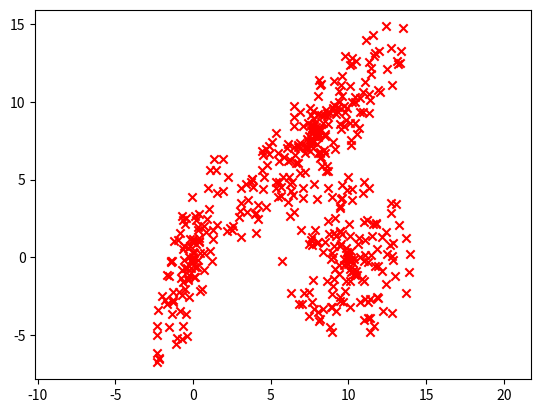

Python code for this plot:
## =========================================================================
## @author Leonardo Florez-Valencia (florez-l@javeriana.edu.co)
## =========================================================================

import math, numpy, sys
import matplotlib.pyplot as plt

radii = [ [ 5, 1 ], [ 1.5, 6 ], [ 3, 3.5 ] ]
centers = [ [ 0, 0 ], [ 8, 8 ], [ 10, 0 ] ]
angles = [ 1.3, 5.6, 0.1 ]
n = [ 100, 200, 150 ]

X = None
start = True
for i in range( len( radii ) ):
  Ri = numpy.random.uniform( low = 0, high = 1.5, size = ( n[ i ], 1 ) )
  Ti = numpy.random.uniform( low = 0, high = 2 * math.pi, size = ( n[ i ], 1 ) )
  Oi = numpy.ones( ( n[ i ], 1 ) )
  Xi = numpy.append( Ri * numpy.cos( Ti ), Ri * numpy.sin( Ti ), axis = 1 )
  Xi = numpy.append( Xi, Oi, axis = 1 )

  t = numpy.matrix( [ [ 1, 0, centers[ i ][ 0 ] ], [ 0, 1, centers[ i ][ 1 ] ], [ 0, 0, 1 ] ] )
  t = t * numpy.matrix( [ [ math.cos( angles[ i ] ), -math.sin( angles[ i ] ), 0 ], [ math.sin( angles[ i ] ), math.cos( angles[ i ] ), 0 ], [ 0, 0, 1 ] ] )
  t = t * numpy.matrix( [ [ radii[ i ][ 0 ], 0, 0 ], [ 0, radii[ i ][ 1 ], 0 ], [ 0, 0, 1 ] ] )
  Xi = numpy.delete( ( t * Xi.T ).T, 2, axis = 1 )
  if start:
    X = Xi
    start = False
  else:
    X = numpy.append( X, Xi, axis = 0 )
# end for

# Show data
fig, ax1 = plt.subplots( nrows = 1 )
ax1.axis( "equal" )
plt.scatter( numpy.squeeze( numpy.asarray( X[ : , 0 ] ) ), numpy.squeeze( numpy.asarray( X[ : , 1 ] ) ), c = "#ff0000", marker = "x" )
plt.show( )

if len( sys.argv ) > 1:
  numpy.savetxt( sys.argv[ 1 ], X, delimiter = "," )
# end if

## eof - $RCSfile$
